Run: headless pygame with SDL's dummy video driver; simulated clock (each Clock.tick advances the game by its frame time, no real sleeping); random seed 0; keys injected as events and as key.get_pressed() state; no mouse input.
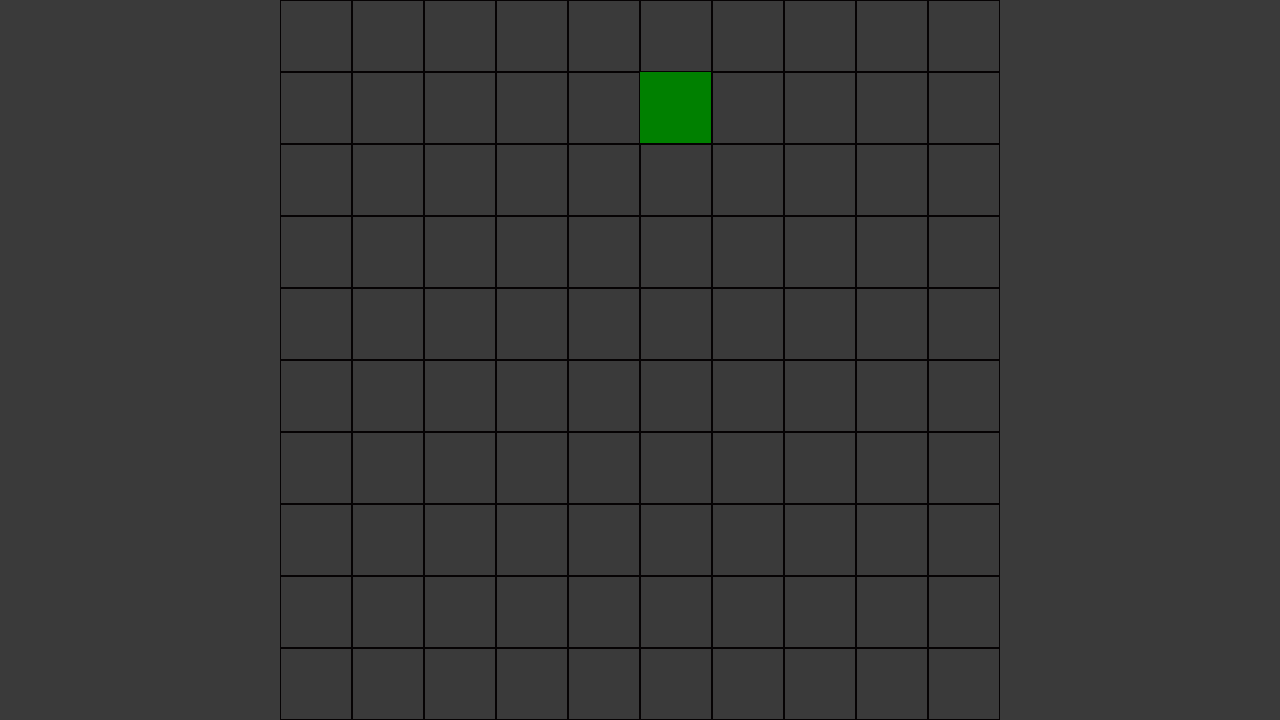
Frame 1 of 2 · flips 1–60 · no input
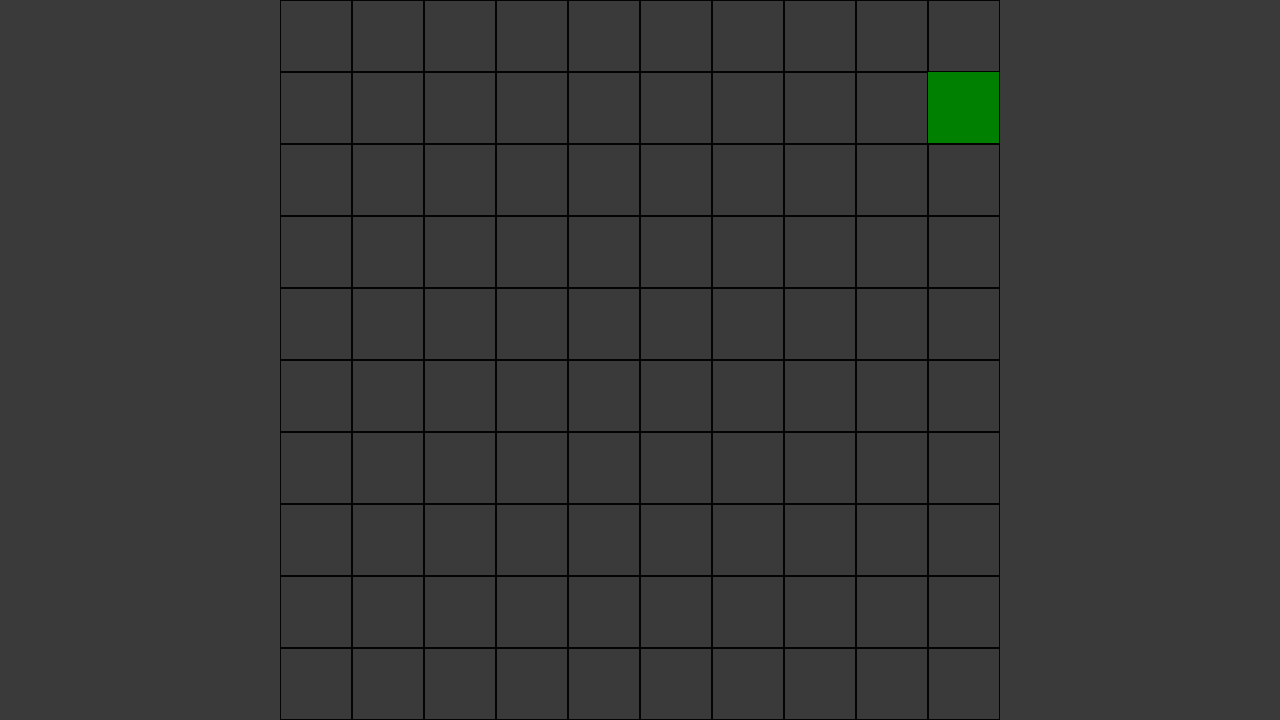
Frame 2 of 2 · flips 61–180 · tapped SPACE, RETURN · held RIGHT (→), D (game ended)

The pygame program that drew these frames:

import pygame
import random

# Setup
pygame.init()
screen = pygame.display.set_mode((1280, 720))
clock = pygame.time.Clock()
running = True
dt = 0
move_timer = 0

width = screen.get_width()
height = screen.get_height()

grid_size = 10
cell_size = min(width, height) // grid_size

BACKGROUND_COLOR = (58, 58, 58)
GRID_COLOR = (5, 2, 3)
SNAKE_COLOR = (0, 128, 0)
FOOD_COLOR = (121, 6, 4)

snake_head = [
    random.randint(2, grid_size - 3), 
    random.randint(2, grid_size - 3)
]
direction = random.choice(["UP", "DOWN", "LEFT", "RIGHT"])

while running:
    for event in pygame.event.get():
        if event.type == pygame.QUIT:
            running = False
            
        elif event.type == pygame.KEYDOWN:
            if event.key == pygame.K_z and direction != "DOWN":
                direction = "UP"
            
            elif event.key == pygame.K_s and direction != "UP":
                direction = "DOWN"
                
            elif event.key == pygame.K_q and direction != "RIGHT":
                direction = "LEFT"
                
            elif event.key == pygame.K_d and direction != "LEFT":
                direction = "RIGHT"
            
    screen.fill(BACKGROUND_COLOR)
    
    grid_offset_x = (width - grid_size * cell_size) / 2
    grid_offset_y = (height - grid_size * cell_size) / 2

    
    for row in range(grid_size):
        for col in range(grid_size):
            
            x = grid_offset_x + col * cell_size
            y = grid_offset_y + row * cell_size
            
            pygame.draw.rect(screen, GRID_COLOR, (x, y, cell_size, cell_size), 1)
            
    snake_row = snake_head[0]
    snake_col = snake_head[1]
            
    pygame.draw.rect(
        screen, 
        SNAKE_COLOR, 
        (
            grid_offset_x + snake_row * cell_size, 
            grid_offset_y + snake_col * cell_size, 
            cell_size - 1, 
            cell_size - 1
        )
    )
                
    move_timer += dt
    
    if move_timer >= 0.2:
        
        move_timer = 0
                
        if direction == "UP":
            snake_head[1] -= 1
        elif direction == "DOWN":
            snake_head[1] += 1
        elif direction == "LEFT":
            snake_head[0] -= 1
        elif direction == "RIGHT":
            snake_head[0] += 1
        
    if (
        snake_head[0] < 0 
        or snake_head[0] >= grid_size 
        or snake_head[1] < 0 
        or snake_head[1] >= grid_size
    ):
        running = False
    
    pygame.display.flip()
    
    dt = clock.tick(60) / 1000

pygame.quit()
